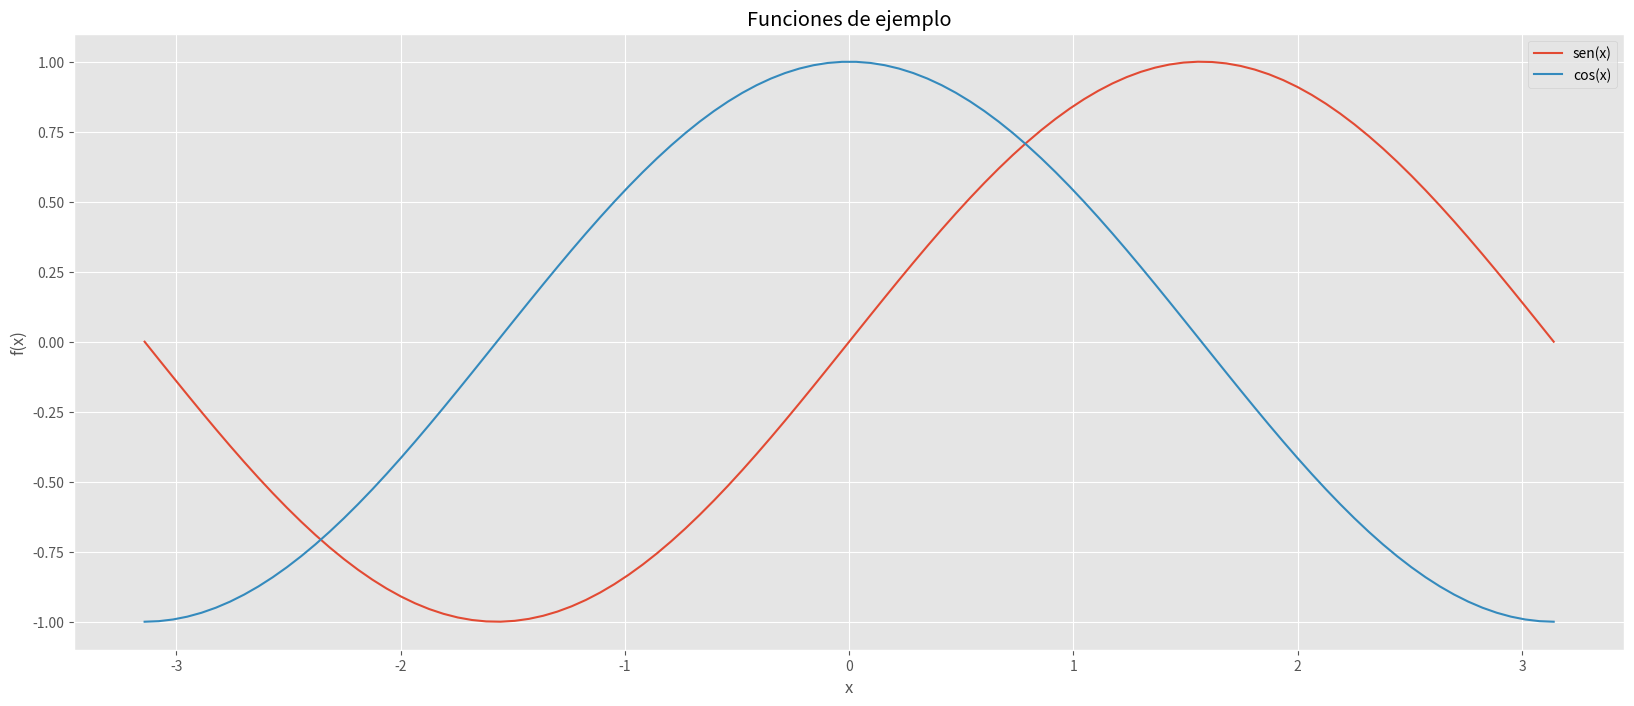

Python code for this plot: (Note: this script raises an exception after producing the figure.)
string = "Hola mundo"
print(string)

data = string, 1234
data

data[0]

#!pip3 install matplotlib

%matplotlib inline
import numpy as np
import matplotlib.pyplot as plt

plt.rcParams['figure.figsize'] = (20,8)
plt.style.use('ggplot')

x = np.linspace(-np.pi, np.pi, 100)
y1 = np.sin(x)
y2 = np.cos(x)

plt.plot(x, y1, label='sen(x)')
plt.plot(x, y2, label='cos(x)')
plt.title('Funciones de ejemplo')
plt.xlabel('x')
plt.ylabel('f(x)')
plt.legend()
plt.show()

def busqueda_binaria(array, valor):
    ary = array
    a = 0
    b = len(array)
    
    while a < b:
        m = (a + b) // 2

        if array[m] == valor:
            return m
        elif array[m] < valor:
            a = m + 1
        else:
            b = m
            
    return None

x1 = [0,1,2,3,4,5,6,7]
x2 = [1,4,8,12,41]
x3 = [0,1,2,4,8,16,32]

busqueda_binaria(x3,16)

%%time
var = [1+i for i in range(1000)]

%timeit -n 100 var = [1+i for i in range(1000)]

from IPython.display import YouTubeVideo
# a talk about IPython at Sage Days at U. Washington, Seattle.
# [redacted]
YouTubeVideo('HW29067qVWk')



